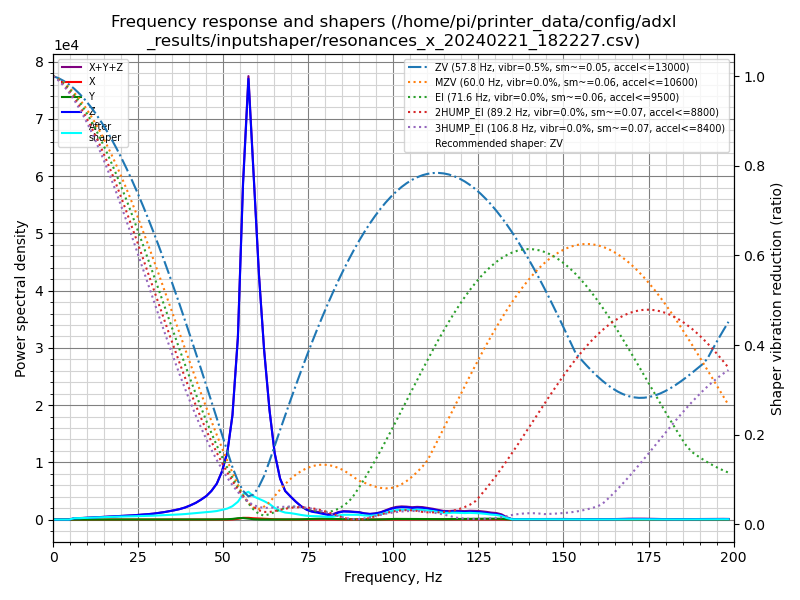

The file beside this chart, header and first rows:
freq, psd_x, psd_y, psd_z, psd_xyz
0.0, 1.713e+01, 1.921e+01, 7.599e+02, 7.963e+02
1.6, 8.181e+01, 7.710e+01, 5.577e+02, 7.166e+02
3.1, 9.422e+01, 8.393e+01, 1.743e+02, 3.525e+02
4.7, 9.020e+01, 9.308e+01, 5.420e+02, 7.253e+02
6.2, 9.118e+01, 9.767e+01, 1.341e+03, 1.530e+03
7.8, 8.493e+01, 9.450e+01, 1.861e+03, 2.041e+03
9.3, 8.910e+01, 8.607e+01, 2.649e+03, 2.824e+03
10.9, 9.290e+01, 9.563e+01, 3.662e+03, 3.850e+03
12.4, 8.839e+01, 9.280e+01, 4.698e+03, 4.879e+03
14.0, 9.290e+01, 8.120e+01, 5.917e+03, 6.091e+03
15.5, 7.979e+01, 8.845e+01, 7.437e+03, 7.605e+03
17.1, 8.569e+01, 8.600e+01, 9.057e+03, 9.229e+03
18.6, 8.144e+01, 8.595e+01, 1.091e+04, 1.108e+04
20.2, 8.764e+01, 9.236e+01, 1.291e+04, 1.309e+04
21.7, 8.773e+01, 1.038e+02, 1.468e+04, 1.487e+04
23.3, 9.225e+01, 1.022e+02, 1.701e+04, 1.721e+04
24.8, 9.538e+01, 1.022e+02, 1.971e+04, 1.991e+04
26.4, 9.103e+01, 1.049e+02, 2.279e+04, 2.299e+04
27.9, 9.213e+01, 1.050e+02, 2.629e+04, 2.649e+04
29.5, 1.080e+02, 1.201e+02, 3.049e+04, 3.072e+04
31.0, 1.077e+02, 1.318e+02, 3.571e+04, 3.595e+04
32.6, 9.777e+01, 1.311e+02, 4.221e+04, 4.244e+04
34.1, 1.029e+02, 1.378e+02, 4.943e+04, 4.967e+04
35.7, 1.030e+02, 1.534e+02, 5.832e+04, 5.858e+04
37.2, 1.132e+02, 1.935e+02, 6.817e+04, 6.848e+04
38.8, 1.201e+02, 2.087e+02, 8.199e+04, 8.232e+04
40.3, 1.351e+02, 2.877e+02, 9.976e+04, 1.002e+05
41.9, 1.212e+02, 4.690e+02, 1.220e+05, 1.226e+05
43.4, 1.127e+02, 7.066e+02, 1.498e+05, 1.506e+05
45.0, 1.602e+02, 8.552e+02, 1.843e+05, 1.854e+05
46.5, 2.251e+02, 8.454e+02, 2.317e+05, 2.328e+05
48.1, 2.779e+02, 1.051e+03, 3.017e+05, 3.030e+05
49.6, 3.466e+02, 1.671e+03, 4.152e+05, 4.172e+05
51.2, 5.012e+02, 2.800e+03, 6.009e+05, 6.042e+05
52.7, 1.405e+03, 5.877e+03, 9.593e+05, 9.666e+05
54.3, 6.894e+03, 1.287e+04, 1.723e+06, 1.743e+06
55.8, 1.677e+04, 1.507e+04, 3.260e+06, 3.291e+06
57.4, 1.709e+04, 9.264e+03, 4.428e+06, 4.455e+06
58.9, 1.320e+04, 3.858e+03, 3.569e+06, 3.586e+06
60.5, 1.065e+04, 1.160e+03, 2.582e+06, 2.594e+06
62.0, 8.258e+03, 4.281e+02, 1.840e+06, 1.848e+06
63.6, 5.789e+03, 7.331e+02, 1.213e+06, 1.219e+06
65.1, 3.432e+03, 9.453e+02, 7.565e+05, 7.608e+05
66.7, 1.897e+03, 6.802e+02, 4.765e+05, 4.791e+05
68.2, 9.791e+02, 3.416e+02, 3.407e+05, 3.420e+05
69.8, 5.468e+02, 4.176e+02, 2.797e+05, 2.806e+05
71.3, 3.416e+02, 1.065e+03, 2.231e+05, 2.245e+05
72.9, 3.323e+02, 2.874e+03, 1.673e+05, 1.705e+05
74.5, 4.964e+02, 5.623e+03, 1.269e+05, 1.330e+05
76.0, 4.223e+02, 7.912e+03, 1.047e+05, 1.131e+05
77.6, 4.357e+02, 1.035e+04, 9.389e+04, 1.047e+05
79.1, 4.621e+02, 1.185e+04, 8.092e+04, 9.324e+04
80.7, 4.044e+02, 1.105e+04, 6.542e+04, 7.687e+04
82.2, 4.331e+02, 8.850e+03, 6.796e+04, 7.724e+04
83.8, 8.331e+02, 7.166e+03, 1.012e+05, 1.092e+05
85.3, 1.018e+03, 5.226e+03, 1.196e+05, 1.259e+05
86.9, 1.064e+03, 2.845e+03, 1.204e+05, 1.243e+05
88.4, 2.115e+03, 1.521e+03, 1.172e+05, 1.208e+05
90.0, 3.105e+03, 1.447e+03, 1.121e+05, 1.167e+05
91.5, 2.527e+03, 9.243e+02, 9.665e+04, 1.001e+05
... 69 more rows
